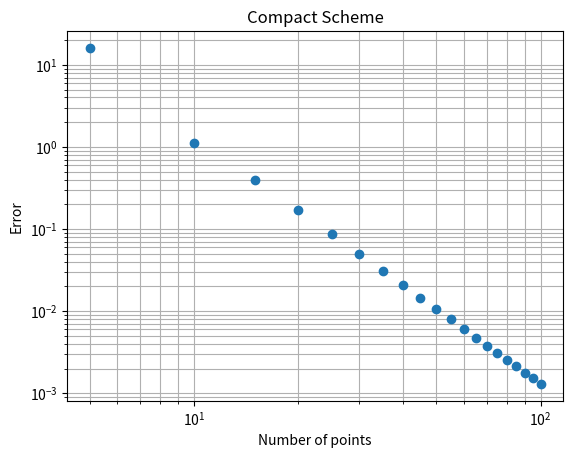
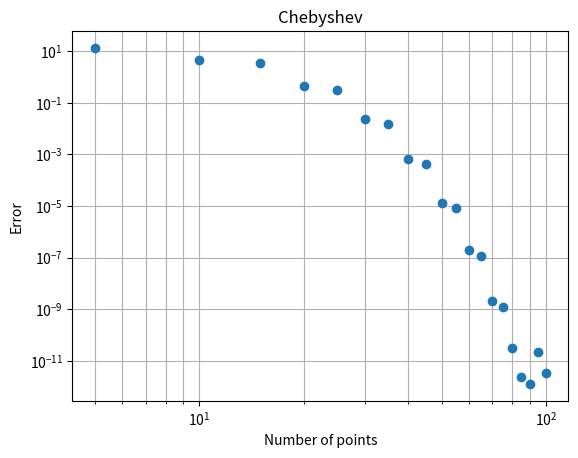

Recreate these plots in Python, in order.
# -*- coding:utf-8 -*-
#
# Precision of a Chebychev discretisation
# [redacted]
# Introduction to CFD, Cambridge 2022
#

import numpy as np
import scipy.sparse as sp
import scipy.sparse.linalg as lg
from scipy.sparse import csr_matrix

###### Plotting
import matplotlib.pyplot as plt
plt.ion()
                 

def CDmat(n):
    """
    This routine computes compact differentiation matrices
    """


    dataA = [-3*np.ones(n), 0*np.ones(n), 3*np.ones(n)]
# suppress 1st and last lines
    dataA[2][1]  = 0.
    dataA[1][0]  = 0.
    dataA[1][-1] = 0.
    dataA[0][-2] = 0.
    
    offsets = np.array([-1,0,1])                    
    A = sp.dia_matrix((dataA,offsets), shape=(n,n))
    A_cl=np.zeros([n,n])
    A_cl[0,0:4]=[-17/6, 3/2, 3/2, -1/6]
    A_cl[-1,-4:]=[1/6, -3/2, -3/2, 17/6]

    A=A+sp.csr_matrix(A_cl)

    dataB = [np.ones(n), 4*np.ones(n), np.ones(n)]
# modify 1st and last lines
    dataB[2][1]  = 3.
    dataB[1][0]  = 1.
    dataB[1][-1] = 1.
    dataB[0][-2] = 3.
    
    offsets = np.array([-1,0,1])                    
    B = sp.dia_matrix((dataB,offsets), shape=(n,n))

    return A,B

                

def Cmat(n):
    """
    This routine computes Chebychev differentiation matrices

 N       = number of modes
 D0      = zero'th derivative matrix
 D1      = first derivative matrix
 D2      = second derivative matrix
 D4      = fourth derivative matrix
    """


# initialize

# create D0

    vec=np.linspace(0,n,n+1)
    D0=np.cos(np.outer(vec,vec)*np.pi/n);

# create higher derivative matrices

    lv=np.size(vec) # lv = n+1;
    
    D1=np.zeros([lv,lv])
    D2=np.zeros([lv,lv])
    D3=np.zeros([lv,lv])
    D4=np.zeros([lv,lv])
    D1[:,1]=D0[:,0]
    D1[:,2]=4*D0[:,1]
    D2[:,2]=4*D0[:,0]
    for i in range(n-2): # We compute Tj, which is in column j+1
      j=i+2
      jj=j+1
      D1[:,j+1]=2*jj*D0[:,j]+jj*D1[:,j-1]/(jj-2);
      D2[:,j+1]=2*jj*D1[:,j]+jj*D2[:,j-1]/(jj-2);
      D3[:,j+1]=2*jj*D2[:,j]+jj*D3[:,j-1]/(jj-2);
      D4[:,j+1]=2*jj*D3[:,j]+jj*D4[:,j-1]/(jj-2);
    return D0,D1,D2,D4



#########################################
###### MAIN: Programme principal
#########################################



kmax=20
   
# CD approach
nnn=np.zeros(kmax)
err_CD=np.zeros(kmax)
   
for k in range(kmax):
    n=5*(k+1)
       
    nnn[k]=n

# Compact Finite Differences

    dx = 2/(n-1)
    x  = np.linspace(-1,1,n)

    u=np.sin(np.pi*x)
    du=np.pi*np.cos(np.pi*x)
    d2u=-np.pi**2*np.sin(np.pi*x)

    CDmats=CDmat(n)
    D1_A=CDmats[0]
    D1_B=CDmats[1]


    du_CD=lg.spsolve(dx*D1_B,D1_A.dot(u))
    d2u_CD=lg.spsolve(dx*D1_B,D1_A.dot(du_CD))    
    err_CD[k]=np.max(abs(d2u-d2u_CD))

plt.figure(1)
plt.loglog(nnn,err_CD,'o')
plt.grid(which='both')    
plt.xlabel('Number of points')
plt.ylabel('Error')
plt.title('Compact Scheme')


# Spectral approaches (Chebyshev)

nnn2=np.zeros(kmax)
err_Cheb=np.zeros(kmax)

for k in range(kmax):
    n=5+k
    nnn2[k]=n
       
# Chebyshev
    nn=n-1
    vec=np.linspace(0,nn,nn+1)
    x_Cheb=np.cos(np.pi*vec/nn)

    u=np.sin(np.pi*x_Cheb)
    du=np.pi*np.cos(np.pi*x_Cheb)
    d2u=-np.pi**2*np.sin(np.pi*x_Cheb)
    CHEBmats=Cmat(nn)
    D0=CHEBmats[0]
    D1=CHEBmats[1]
    D2=CHEBmats[2]
    D4=CHEBmats[3]

    au=np.linalg.solve(D0,u)
    d2u_Cheb=D2.dot(au)
    err_Cheb[k]=np.max(abs(d2u-d2u_Cheb))

plt.figure(2)
plt.loglog(nnn,err_Cheb,'o')
plt.grid(which='both')    
plt.xlabel('Number of points')
plt.ylabel('Error')
plt.title('Chebyshev')

plt.draw()
